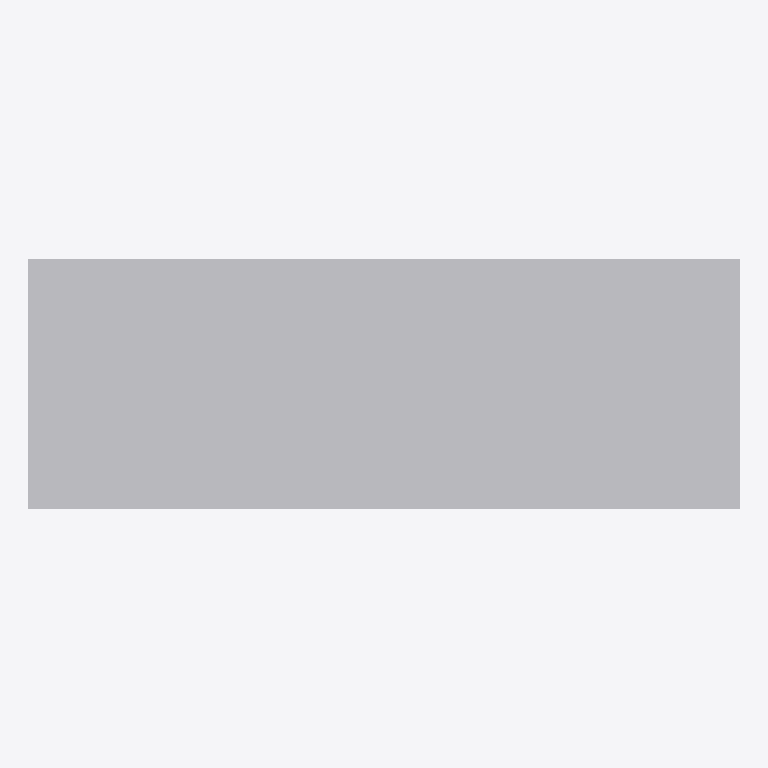
Plan cut of the same IFC building model at storey 'Port De Barcelona' (level 0.00 m, cut at 1.40 m), seen from above with north up, elements coloured by IFC class: 1 other element (light grey). No cut surface shows.
Extent 3.0 m × 1.1 m × 1.1 m (x, y, z). Storeys (1): Port De Barcelona at 0.00 m. Elements (1): 1 IfcFurnishingElement.

HEADER;
FILE_DESCRIPTION(('ViewDefinition [CoordinationView_V2.0]'),'2;1');
FILE_NAME('','',(''),(''),'','','');
FILE_SCHEMA(('IFC2X3'));
ENDSEC;
DATA;
#105=IFCPROJECT('34UKVHeH5CHvrwyycS_2aZ',$,'Port De Barcelona',$,$,'Port De Barcelona','Port De Barcelona',(#97),#92);
#130=IFCSITE('34UKVHeH5CHvrwyycS_2aX',$,'Default',$,$,#127,$,$,.ELEMENT.,(42,21,31,181945),(-71,-3,-24,-263305),0.0,$,$);
#115=IFCBUILDING('34UKVHeH5CHvrwyycS_2aY',$,'Port De Barcelona',$,$,#32,$,'Port De Barcelona',.ELEMENT.,$,$,$);
#124=IFCBUILDINGSTOREY('34UKVHeH5CHvrwyybZ1_NS',$,'Port De Barcelona',$,'Level:8mm Head',#122,$,'Port De Barcelona',.ELEMENT.,0.0);
#197=IFCFURNISHINGELEMENT('0bXUlLUuv7fBN8tCQa_1MU',$,'APBCN-URB-MOB-ContenedorBasura_Cerramiento_Malla:Tipo1:338688',$,'APBCN-URB-MOB-ContenedorBasura_Cerramiento_Malla:Tipo1',#195,#190,'338688');
ENDSEC;
